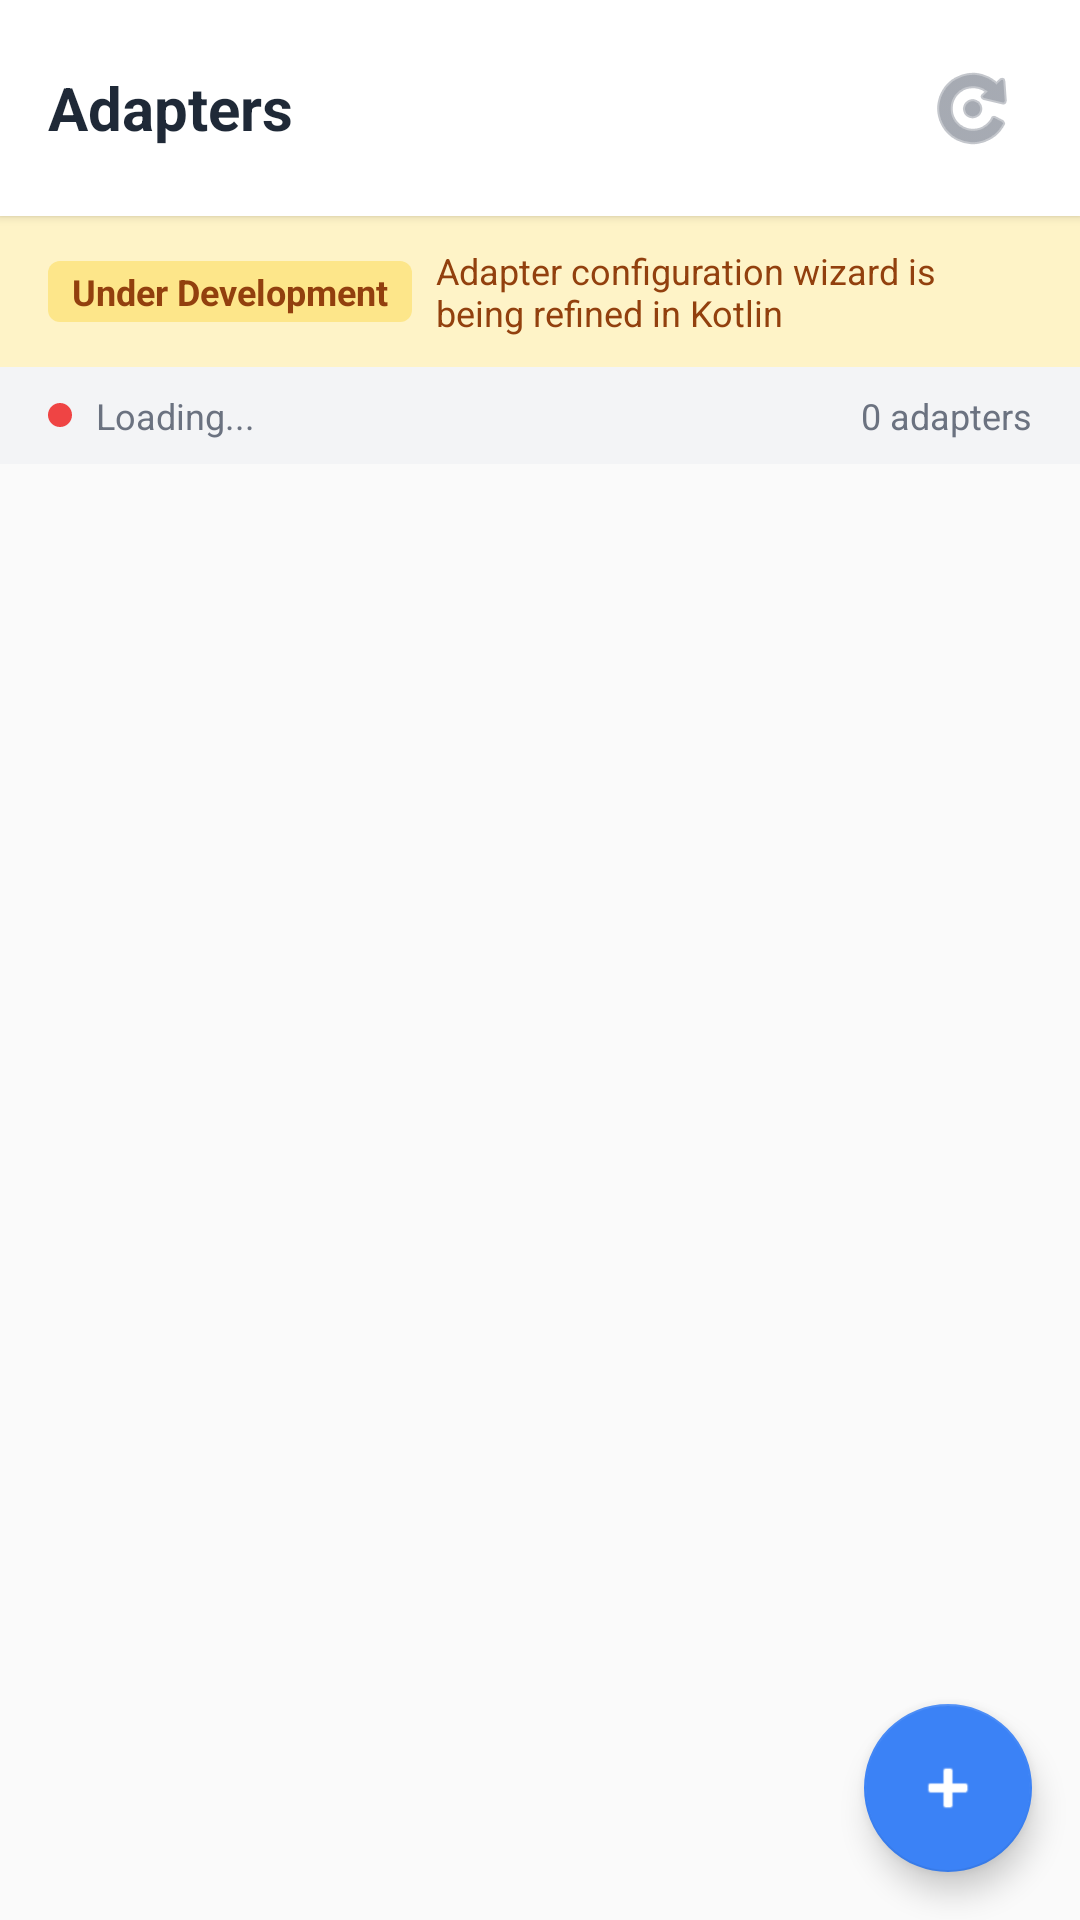

Here is an Android app screen rendered from its layout file. Give the layout XML and the strings, colors and styles it references.
<!-- AndroidManifest.xml: application theme Theme.CIRIS -->
<!-- res/layout/fragment_adapters.xml -->
<?xml version="1.0" encoding="utf-8"?>
<androidx.coordinatorlayout.widget.CoordinatorLayout xmlns:android="http://schemas.android.com/apk/res/android"
    xmlns:app="http://schemas.android.com/apk/res-auto"
    android:id="@+id/adaptersRoot"
    android:layout_width="match_parent"
    android:layout_height="match_parent"
    android:background="#FAFAFA">

    <LinearLayout
        android:layout_width="match_parent"
        android:layout_height="match_parent"
        android:orientation="vertical">

        
        <LinearLayout
            android:layout_width="match_parent"
            android:layout_height="wrap_content"
            android:orientation="horizontal"
            android:padding="16dp"
            android:background="#FFFFFF"
            android:elevation="2dp"
            android:gravity="center_vertical">

            <TextView
                android:layout_width="0dp"
                android:layout_height="wrap_content"
                android:layout_weight="1"
                android:text="Adapters"
                android:textSize="20sp"
                android:textStyle="bold"
                android:textColor="#1F2937" />

            
            <ImageButton
                android:id="@+id/refreshButton"
                android:layout_width="40dp"
                android:layout_height="40dp"
                android:src="@android:drawable/ic_menu_rotate"
                android:background="?attr/selectableItemBackgroundBorderless"
                android:contentDescription="Refresh"
                android:tint="#6B7280" />

        </LinearLayout>

        
        <LinearLayout
            android:layout_width="match_parent"
            android:layout_height="wrap_content"
            android:orientation="horizontal"
            android:paddingHorizontal="16dp"
            android:paddingVertical="10dp"
            android:background="#FEF3C7"
            android:gravity="center_vertical">

            <TextView
                android:layout_width="wrap_content"
                android:layout_height="wrap_content"
                android:text="Under Development"
                android:textSize="12sp"
                android:textStyle="bold"
                android:textColor="#92400E"
                android:background="@drawable/badge_warning"
                android:paddingHorizontal="8dp"
                android:paddingVertical="2dp" />

            <TextView
                android:layout_width="0dp"
                android:layout_height="wrap_content"
                android:layout_weight="1"
                android:layout_marginStart="8dp"
                android:text="Adapter configuration wizard is being refined in Kotlin"
                android:textSize="12sp"
                android:textColor="#92400E" />

        </LinearLayout>

        
        <LinearLayout
            android:layout_width="match_parent"
            android:layout_height="wrap_content"
            android:orientation="horizontal"
            android:paddingHorizontal="16dp"
            android:paddingVertical="8dp"
            android:background="#F3F4F6"
            android:gravity="center_vertical">

            <View
                android:id="@+id/statusDot"
                android:layout_width="8dp"
                android:layout_height="8dp"
                android:background="@drawable/status_dot_red" />

            <TextView
                android:id="@+id/statusText"
                android:layout_width="0dp"
                android:layout_height="wrap_content"
                android:layout_weight="1"
                android:layout_marginStart="8dp"
                android:text="Loading..."
                android:textSize="12sp"
                android:textColor="#6B7280" />

            <TextView
                android:id="@+id/adapterCountText"
                android:layout_width="wrap_content"
                android:layout_height="wrap_content"
                android:text="0 adapters"
                android:textSize="12sp"
                android:textColor="#6B7280" />

        </LinearLayout>

        
        <ProgressBar
            android:id="@+id/loadingIndicator"
            android:layout_width="wrap_content"
            android:layout_height="wrap_content"
            android:layout_gravity="center"
            android:layout_marginTop="32dp"
            android:visibility="gone" />

        
        <LinearLayout
            android:id="@+id/emptyState"
            android:layout_width="match_parent"
            android:layout_height="wrap_content"
            android:orientation="vertical"
            android:gravity="center"
            android:padding="32dp"
            android:visibility="gone">

            <TextView
                android:layout_width="wrap_content"
                android:layout_height="wrap_content"
                android:text="No adapters found"
                android:textSize="16sp"
                android:textColor="#9CA3AF" />

            <TextView
                android:layout_width="wrap_content"
                android:layout_height="wrap_content"
                android:layout_marginTop="8dp"
                android:text="Tap + to add an adapter"
                android:textSize="12sp"
                android:textColor="#D1D5DB" />

        </LinearLayout>

        
        <androidx.recyclerview.widget.RecyclerView
            android:id="@+id/adaptersRecyclerView"
            android:layout_width="match_parent"
            android:layout_height="0dp"
            android:layout_weight="1"
            android:padding="8dp"
            android:clipToPadding="false"
            android:scrollbars="vertical" />

    </LinearLayout>

    
    <com.google.android.material.floatingactionbutton.FloatingActionButton
        android:id="@+id/addAdapterFab"
        android:layout_width="wrap_content"
        android:layout_height="wrap_content"
        android:layout_gravity="bottom|end"
        android:layout_margin="16dp"
        android:contentDescription="Add Adapter"
        android:src="@android:drawable/ic_input_add"
        app:backgroundTint="#3B82F6"
        app:tint="#FFFFFF" />

</androidx.coordinatorlayout.widget.CoordinatorLayout>
<!-- resources referenced by this layout -->
<resources>
  <!-- drawable badge_warning (drawable) -->
  <?xml version="1.0" encoding="utf-8"?>
  <shape xmlns:android="http://schemas.android.com/apk/res/android"
      android:shape="rectangle">
      <solid android:color="#FDE68A" />
      <corners android:radius="4dp" />
  </shape>
  <!-- drawable status_dot_red (drawable) -->
  <?xml version="1.0" encoding="utf-8"?>
  <shape xmlns:android="http://schemas.android.com/apk/res/android"
      android:shape="oval">
      <solid android:color="#EF4444" />
      <size android:width="10dp" android:height="10dp" />
  </shape>
  <style name="Theme.CIRIS" parent="Theme.MaterialComponents.DayNight.NoActionBar">
          <item name="colorPrimary">@color/ciris_primary</item>
          <item name="colorPrimaryVariant">@color/ciris_secondary</item>
          <item name="colorOnPrimary">@color/white</item>
          <item name="colorSecondary">@color/ciris_accent</item>
          <item name="colorSecondaryVariant">@color/ciris_secondary</item>
          <item name="colorOnSecondary">@color/white</item>
          <item name="android:statusBarColor">@color/ciris_secondary</item>
      </style>
  <color name="ciris_primary">#667eea</color>
  <color name="ciris_secondary">#764ba2</color>
  <color name="white">#FFFFFF</color>
  <color name="ciris_accent">#00d4aa</color>
</resources>
